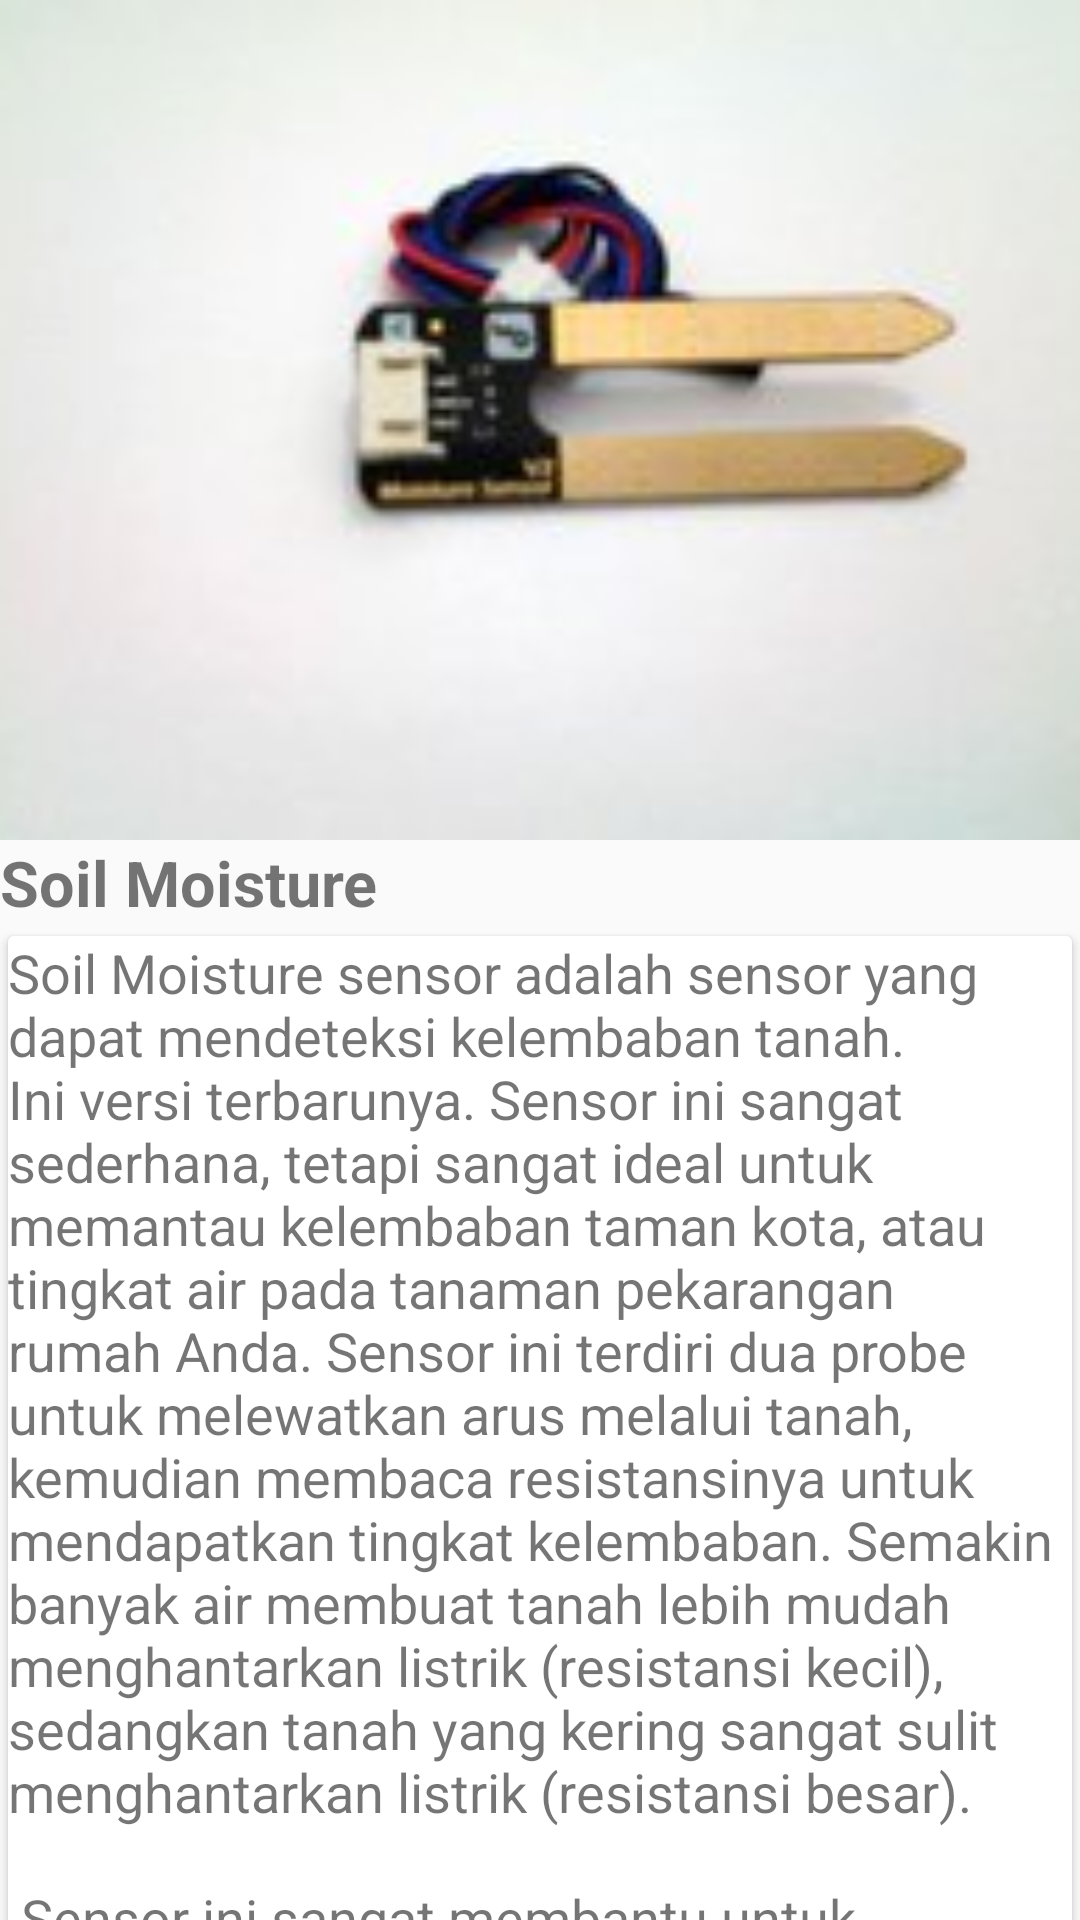

Write the Android layout XML for this screen, with the resource values it uses.
<!-- AndroidManifest.xml: activity theme AppTheme.NoActionBar -->
<!-- res/layout/activity_detail.xml -->
<?xml version="1.0" encoding="utf-8"?>
<android.support.design.widget.CoordinatorLayout xmlns:android="http://schemas.android.com/apk/res/android"
    xmlns:app="http://schemas.android.com/apk/res-auto"
    xmlns:tools="http://schemas.android.com/tools"
    android:layout_width="match_parent"
    android:layout_height="match_parent"
    android:fitsSystemWindows="true"
    tools:context="me.anjas.educationvee.DetailActivity">

    <android.support.design.widget.AppBarLayout
        android:id="@+id/app_bar"
        android:layout_width="match_parent"
        android:layout_height="280dp"
        android:fitsSystemWindows="true"
        android:theme="@style/AppTheme.AppBarOverlay">

        <android.support.design.widget.CollapsingToolbarLayout
            android:id="@+id/toolbar_layout"
            android:layout_width="match_parent"
            android:layout_height="match_parent"
            android:fitsSystemWindows="true"
            app:contentScrim="?attr/colorPrimary"
            app:layout_scrollFlags="scroll|exitUntilCollapsed">
            <ImageView
                android:layout_width="fill_parent"
                android:layout_height="280dp"
                android:id="@+id/image"
                android:scaleType="centerCrop"
                android:adjustViewBounds="true"
                android:src="@drawable/soilmosture"
                app:layout_collapseMode="parallax"
                app:layout_collapseParallaxMultiplier="0.5"/>
            <android.support.v7.widget.Toolbar
                android:id="@+id/toolbar"
                android:layout_width="match_parent"
                android:layout_height="?attr/actionBarSize"
                app:layout_collapseMode="pin"
                app:popupTheme="@style/AppTheme.PopupOverlay" />

        </android.support.design.widget.CollapsingToolbarLayout>

    </android.support.design.widget.AppBarLayout>

    <include layout="@layout/content_detail" />

</android.support.design.widget.CoordinatorLayout>
<!-- res/layout/content_detail.xml (included above) -->
<?xml version="1.0" encoding="utf-8"?>
<android.support.v4.widget.NestedScrollView xmlns:android="http://schemas.android.com/apk/res/android"
    xmlns:app="http://schemas.android.com/apk/res-auto"
    xmlns:tools="http://schemas.android.com/tools"
    android:layout_width="match_parent"
    android:layout_height="match_parent"
    app:layout_behavior="@string/appbar_scrolling_view_behavior"
    tools:context="me.anjas.educationvee.DetailActivity"
    tools:showIn="@layout/activity_detail">

    <LinearLayout
        android:layout_width="match_parent"
        android:layout_height="wrap_content"
        android:orientation="vertical">
        <TextView
            android:id="@+id/titleView"
            android:layout_width="match_parent"
            android:layout_height="wrap_content"
            android:text="Soil Moisture"
            android:layout_marginRight="@dimen/text_margin"
            android:layout_marginTop="@dimen/text_margin"
            android:layout_marginLeft="@dimen/text_margin"
            android:textSize="21sp"
            android:textStyle="bold"/>
        <android.support.v7.widget.CardView
            android:layout_width="match_parent"
            android:layout_height="wrap_content"
            android:layout_marginLeft="@dimen/text_margin"
            android:layout_marginRight="@dimen/text_margin"
            app:cardUseCompatPadding="true">
            <TextView
                android:id="@+id/description"
                android:layout_width="wrap_content"
                android:layout_height="wrap_content"
                android:layout_margin="@dimen/text_margin"
                android:textSize="18sp"
                android:text="@string/soilmosture" />
        </android.support.v7.widget.CardView>
    </LinearLayout>


</android.support.v4.widget.NestedScrollView>
<!-- resources referenced by this layout -->
<resources>
  <!-- drawable soilmosture: jpg bitmap (drawable, 4294 bytes) -->
  <string name="soilmosture">
          "Soil Moisture sensor adalah sensor yang dapat mendeteksi kelembaban tanah. Ini versi terbarunya. Sensor ini sangat sederhana, tetapi sangat ideal untuk memantau kelembaban taman kota, atau tingkat air pada tanaman pekarangan rumah Anda. Sensor ini terdiri dua probe untuk melewatkan arus melalui tanah, kemudian membaca resistansinya untuk mendapatkan tingkat kelembaban. Semakin banyak air membuat tanah lebih mudah menghantarkan listrik (resistansi kecil), sedangkan tanah yang kering sangat sulit menghantarkan listrik (resistansi besar).\n\n"
  
          "Sensor ini sangat membantu untuk menginformasikan tingkat kelembaban pada tanaman atau memantau kelembaban tanah di kebun. IO Expansion Shield adalah shield yang sempurna untuk menghubungkan Sensor dengan Arduino.\n\n"
  
          "Spesifikasi:\n"
          "• Power supply: 3.3v or 5v\n"
          "• Output voltage signal: 0~4.2v\n"
          "• Current: 35mA\n\n"
          "Pin definition:\n"
          "• Analog output(Blue wire)\n"
          "• GND(Black wire)\n"
          "• Power(Red wire)\n"
          "• Size: 60x20x5 cm mm\n"
      </string>
  <style name="AppTheme.AppBarOverlay" parent="ThemeOverlay.AppCompat.Dark.ActionBar" />
  <style name="AppTheme.PopupOverlay" parent="ThemeOverlay.AppCompat.Light" />
  <style name="AppTheme.NoActionBar" parent="Theme.AppCompat.Light.NoActionBar">
          <item name="windowActionBar">false</item>
          <item name="windowNoTitle">true</item>
          <item name="colorPrimary">@color/colorPrimary</item>
          <item name="colorPrimaryDark">@color/colorPrimaryDark</item>
          <item name="colorAccent">@color/colorAccent</item>
  
      </style>
  <color name="colorPrimary">#F44336</color>
  <color name="colorPrimaryDark">#D32F2F</color>
  <color name="colorAccent">#448AFF</color>
</resources>
